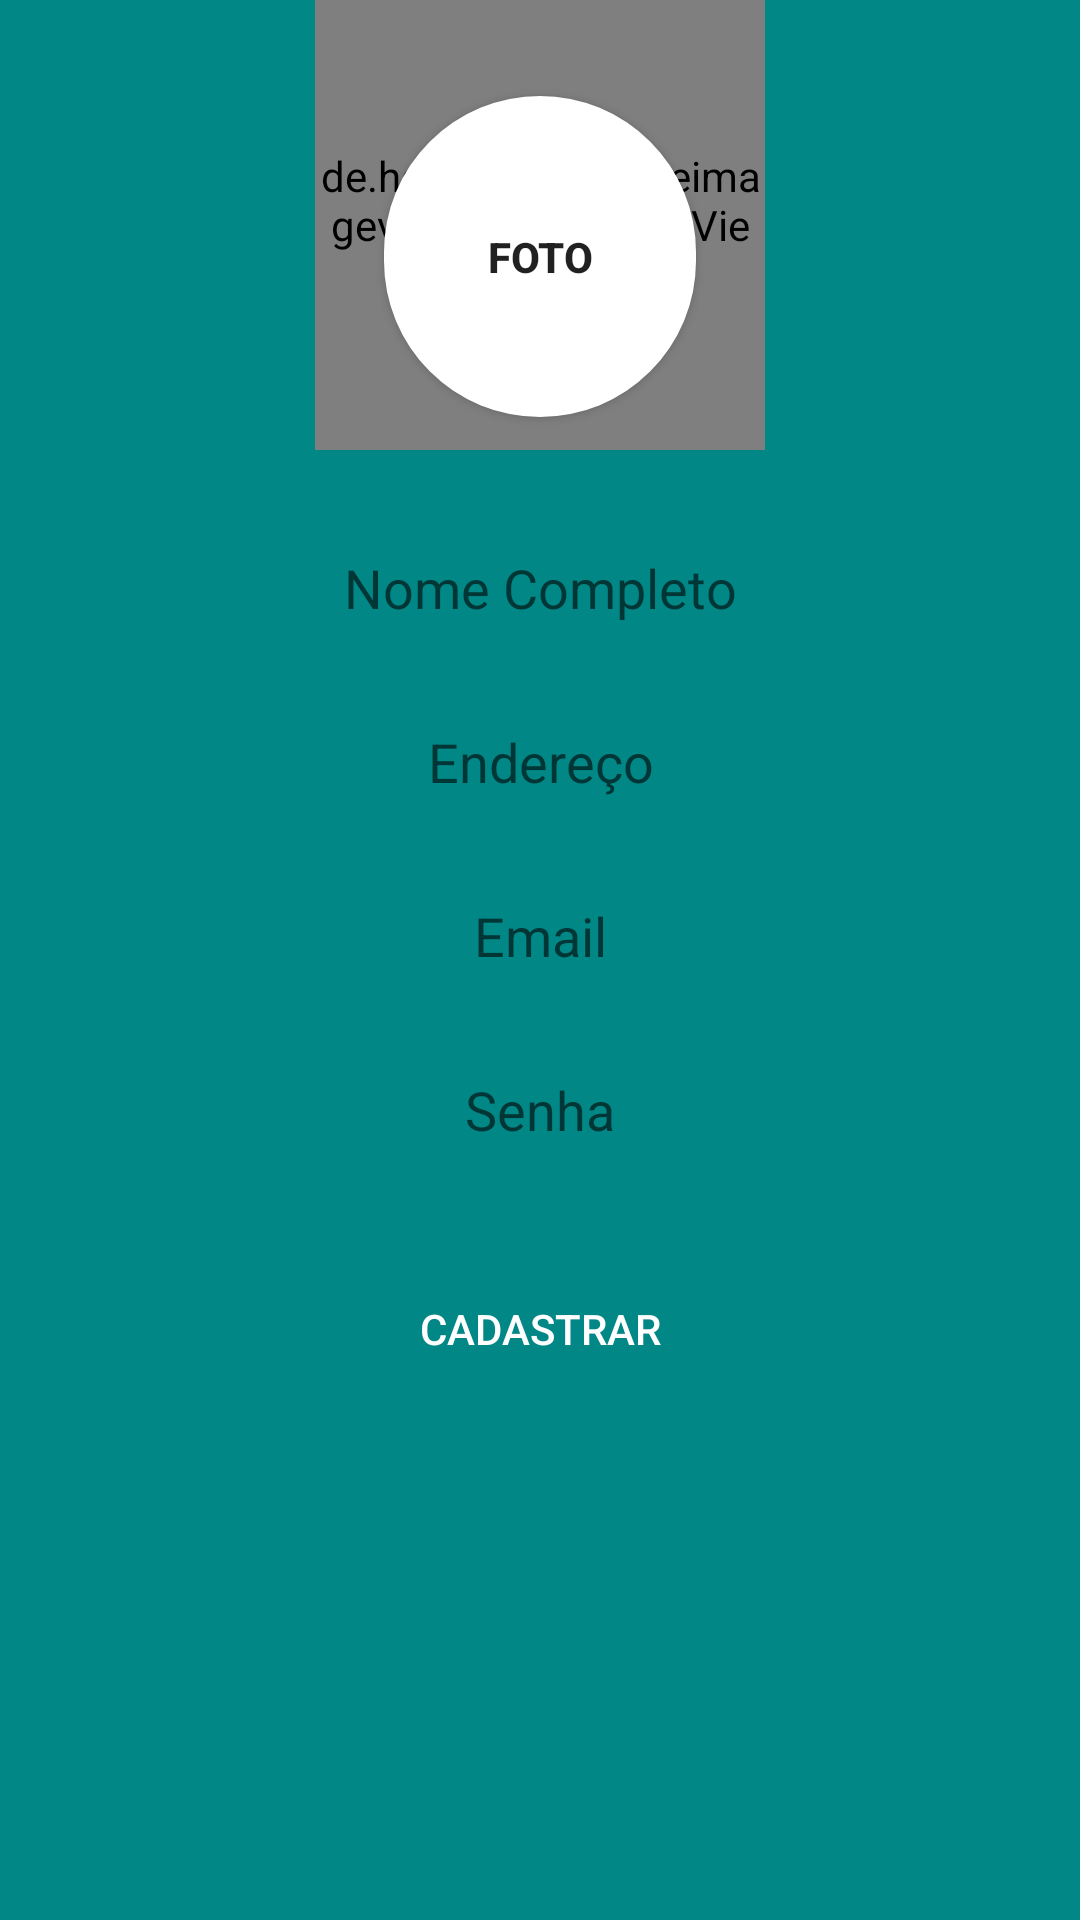

Reconstruct the res/layout file that produces this screen, plus the resources it refers to.
<!-- AndroidManifest.xml: application theme Theme.MaterialComponents.DayNight.DarkActionBar -->
<!-- res/layout/activity_registro.xml -->
<?xml version="1.0" encoding="utf-8"?>
<androidx.constraintlayout.widget.ConstraintLayout xmlns:android="http://schemas.android.com/apk/res/android"
    xmlns:app="http://schemas.android.com/apk/res-auto"
    xmlns:tools="http://schemas.android.com/tools"
    android:layout_width="match_parent"
    android:layout_height="match_parent"
    android:background="@color/teal_700"
    tools:context=".registro">


    <EditText
        android:id="@+id/edt_name"
        android:layout_width="0dp"
        android:layout_height="50dp"
        android:layout_marginStart="16dp"
        android:layout_marginTop="32dp"
        android:layout_marginEnd="16dp"
        android:background="@drawable/bg_edt_text_rounded"
        android:ems="10"
        android:hint="Nome Completo"
        android:inputType="textPersonName"
        android:textAlignment="center"
        app:layout_constraintEnd_toEndOf="parent"
        app:layout_constraintStart_toStartOf="parent"
        app:layout_constraintTop_toBottomOf="@+id/btn_add_foto" />

    <EditText
        android:id="@+id/edt_address"
        android:layout_width="0dp"
        android:layout_height="50dp"
        android:layout_marginTop="8dp"
        android:background="@drawable/bg_edt_text_rounded"
        android:ems="10"
        android:hint="Endereço"
        android:inputType="textPersonName"
        android:textAlignment="center"
        app:layout_constraintEnd_toEndOf="@+id/edt_name"
        app:layout_constraintStart_toStartOf="@+id/edt_name"
        app:layout_constraintTop_toBottomOf="@+id/edt_name" />

    <EditText
        android:id="@+id/edt_reg_email"
        android:layout_width="0dp"
        android:layout_height="50dp"
        android:layout_marginTop="8dp"
        android:background="@drawable/bg_edt_text_rounded"
        android:ems="10"
        android:hint="Email"
        android:inputType="textEmailAddress"
        android:textAlignment="center"
        app:layout_constraintEnd_toEndOf="@+id/edt_address"
        app:layout_constraintStart_toStartOf="@+id/edt_address"
        app:layout_constraintTop_toBottomOf="@+id/edt_address" />

    <EditText
        android:id="@+id/edt_reg_password"
        android:layout_width="0dp"
        android:layout_height="50dp"
        android:layout_marginTop="8dp"
        android:background="@drawable/bg_edt_text_rounded"
        android:ems="10"
        android:hint="Senha"
        android:inputType="textPassword"
        android:textAlignment="center"
        app:layout_constraintEnd_toEndOf="@+id/edt_reg_email"
        app:layout_constraintStart_toStartOf="@+id/edt_reg_email"
        app:layout_constraintTop_toBottomOf="@+id/edt_reg_email" />

    <Button
        android:id="@+id/btn_register"
        android:layout_width="0dp"
        android:layout_height="wrap_content"
        android:layout_marginTop="24dp"
        android:background="@drawable/bg_edt_text_rounded"
        android:backgroundTint="@color/green"
        android:onClick="onClickBtnRegister"
        android:text="Cadastrar"
        android:textAlignment="center"
        android:textColor="@color/white"
        app:layout_constraintEnd_toEndOf="@+id/edt_reg_password"
        app:layout_constraintStart_toStartOf="@+id/edt_reg_password"
        app:layout_constraintTop_toBottomOf="@+id/edt_reg_password" />

    <Button
        android:id="@+id/btn_add_foto"
        android:layout_width="104dp"
        android:layout_height="107dp"
        android:layout_marginTop="32dp"
        android:background="@drawable/bg_img_rounded"
        android:onClick="onClickBtnAddFoto"
        android:text="Foto"
        android:textStyle="bold"
        app:layout_constraintEnd_toEndOf="parent"
        app:layout_constraintStart_toStartOf="parent"
        app:layout_constraintTop_toTopOf="parent" />

    <de.hdodenhof.circleimageview.CircleImageView
        android:id="@+id/img_foto"
        android:layout_width="150dp"
        android:layout_height="150dp"
        app:layout_constraintBottom_toBottomOf="@+id/btn_add_foto"
        app:layout_constraintEnd_toEndOf="@+id/btn_add_foto"
        app:layout_constraintStart_toStartOf="@+id/btn_add_foto"
        app:layout_constraintTop_toTopOf="parent"
        app:layout_constraintVertical_bias="0.0"
        tools:srcCompat="@tools:sample/avatars" />


</androidx.constraintlayout.widget.ConstraintLayout>
<!-- resources referenced by this layout -->
<resources>
  <!-- drawable bg_img_rounded (drawable) -->
  <?xml version="1.0" encoding="utf-8"?>
  <shape xmlns:android="http://schemas.android.com/apk/res/android">
      <solid android:color="@color/white" />
      <corners android:radius="150dp" />
  </shape>
  <!-- not gathered from this repository: default colours our renderer supplied (Android Studio template values) -->
  <color name="teal_700">#FF018786</color>
  <color name="white">#FFFFFFFF</color>
</resources>
